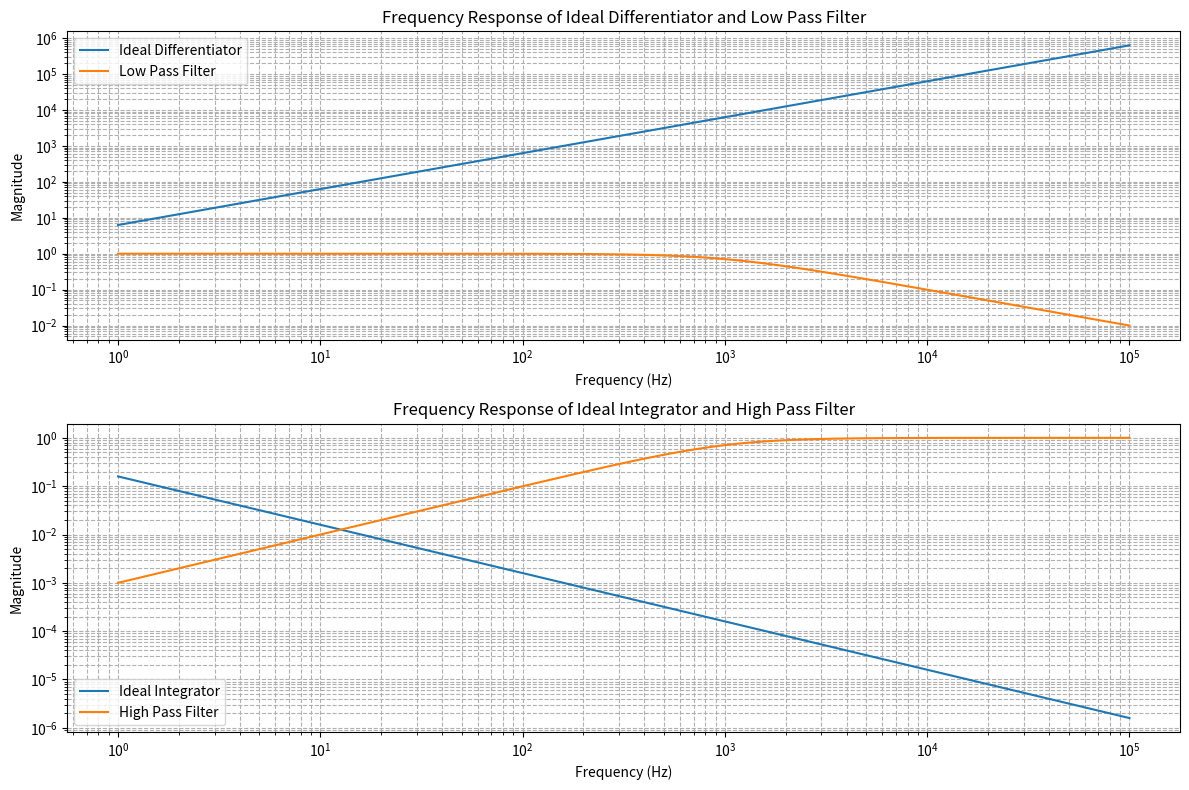

The matplotlib source for this figure:
import numpy as np
import matplotlib.pyplot as plt

# Frequency range for the plots (logarithmic scale)
frequencies = np.logspace(0, 5, 500)  # from 1 Hz to 100 kHz
omega = 2 * np.pi * frequencies

# Define cutoff frequency for low pass and high pass filters
cutoff_freq = 1000  # 1 kHz cutoff
omega_c = 2 * np.pi * cutoff_freq

# Frequency response calculations
# Ideal Differentiator: |H(jω)| = ω
ideal_diff_magnitude = omega

# Low Pass Filter: |H(jω)| = 1 / sqrt(1 + (ω/ω_c)^2)
low_pass_magnitude = 1 / np.sqrt(1 + (omega / omega_c)**2)

# Ideal Integrator: |H(jω)| = 1 / ω
ideal_integrator_magnitude = 1 / omega

# High Pass Filter: |H(jω)| = |ω / sqrt(ω_c^2 + ω^2)|
high_pass_magnitude = omega / np.sqrt(omega_c**2 + omega**2)

# Plot the results
plt.figure(figsize=(12, 8))

# Plot for Ideal Differentiator and Low Pass Filter
plt.subplot(2, 1, 1)
plt.loglog(frequencies, ideal_diff_magnitude, label="Ideal Differentiator")
plt.loglog(frequencies, low_pass_magnitude, label="Low Pass Filter")
plt.title("Frequency Response of Ideal Differentiator and Low Pass Filter")
plt.xlabel("Frequency (Hz)")
plt.ylabel("Magnitude")
plt.grid(which="both", linestyle="--")
plt.legend()

# Plot for Ideal Integrator and High Pass Filter
plt.subplot(2, 1, 2)
plt.loglog(frequencies, ideal_integrator_magnitude, label="Ideal Integrator")
plt.loglog(frequencies, high_pass_magnitude, label="High Pass Filter")
plt.title("Frequency Response of Ideal Integrator and High Pass Filter")
plt.xlabel("Frequency (Hz)")
plt.ylabel("Magnitude")
plt.grid(which="both", linestyle="--")
plt.legend()

plt.tight_layout()
plt.show()
